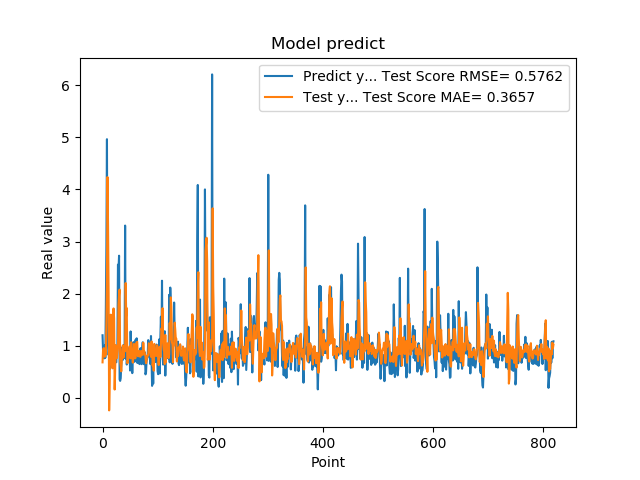

Source data for this figure (header and first rows):
1.201630949974060059e+00, 6.817893519114270884e-01
8.802530169486999512e-01, 9.341586181474612616e-01
8.531429767608642578e-01, 9.522234518605775522e-01
7.591750025749206543e-01, 9.496222917047433265e-01
1.005007982254028320e+00, 7.894743784087053795e-01
7.687720060348510742e-01, 8.827949920123204786e-01
1.740013241767883301e+00, 8.266109262637583166e-01
2.913533687591552734e+00, 1.446182528809285772e+00
4.963075160980224609e+00, 2.290955406605293732e+00
1.471215128898620605e+00, 4.236609738793518432e+00
1.000648975372314453e+00, 3.292012346104108200e+00
8.220189809799194336e-01, 2.033543147990724886e+00
9.362199902534482643e-01, -2.398492618764954953e-01
5.486897230148315430e-01, 3.266657195326879148e-01
1.111255049705505371e+00, 1.452294039820116511e+00
7.148039937019348145e-01, 1.596897138006310612e+00
1.052167057991027832e+00, 1.206058117785248962e+00
8.955980539321898304e-01, 6.302004201164220776e-01
7.769405245780944824e-01, 5.684182535668306224e-01
5.699509978294372559e-01, 1.573316485961291367e+00
8.244060277938842773e-01, 1.716270972970089348e+00
5.800840258598327637e-01, 1.522694397420036205e+00
9.488009810447691761e-01, 1.603410118960962027e-01
7.918390035629272461e-01, 5.773090502813070790e-01
6.937990188598632812e-01, 1.009282734504967305e+00
6.834830045700073242e-01, 8.082358520389670842e-01
9.433320164680479847e-01, 7.618901145770536898e-01
1.032713770866394043e+00, 8.524840302220892951e-01
2.556216001510620117e+00, 9.536066252196873094e-01
2.464895963668823242e+00, 1.792748131436733505e+00
2.728049993515014204e+00, 1.979467164606044438e+00
3.558506965637206476e-01, 2.077678132062072081e+00
3.262020051479339600e-01, 7.061963449384502933e-01
3.781589865684509277e-01, 6.205869175074774091e-01
6.306380033493041992e-01, 5.093850276931478627e-01
8.854129910469055176e-01, 7.337201628205143322e-01
9.743152856826782227e-01, 9.390743665015703900e-01
7.307389974594116211e-01, 1.009341928620835604e+00
9.521890282630921520e-01, 7.705332486427050043e-01
1.011654973030090332e+00, 9.388516197957953446e-01
7.643579840660095215e-01, 9.819386704778060304e-01
3.306220054626464844e+00, 8.942125963961964352e-01
7.543110251426696777e-01, 2.202975124768103754e+00
1.409499049186706321e+00, 1.575112786372695250e+00
6.401469707489013672e-01, 1.721865827808834792e+00
8.640019893646240234e-01, 6.623377260938750899e-01
8.469420075416564941e-01, 6.798564534222812927e-01
7.976629734039306641e-01, 8.746310569151914960e-01
9.555831551551821068e-01, 7.764745172073169721e-01
9.546210169792175293e-01, 9.880206456811134741e-01
5.251880288124084473e-01, 9.690940530141780584e-01
1.275226235389709695e+00, 7.588243151483256010e-01
8.355640172958374023e-01, 1.068368290242347252e+00
7.640249729156494141e-01, 9.177278824974991478e-01
4.752210080623626154e-01, 8.188012267390133436e-01
7.414129972457885742e-01, 6.767840514544333219e-01
1.069700956344604492e+00, 8.115216526232481575e-01
7.892770171165466309e-01, 1.035305642154010997e+00
6.914690136909484863e-01, 9.389304373656867098e-01
7.093830108642578125e-01, 7.580419039715924345e-01
1.115731000900268555e+00, 7.673369654527509853e-01
... 759 more rows
